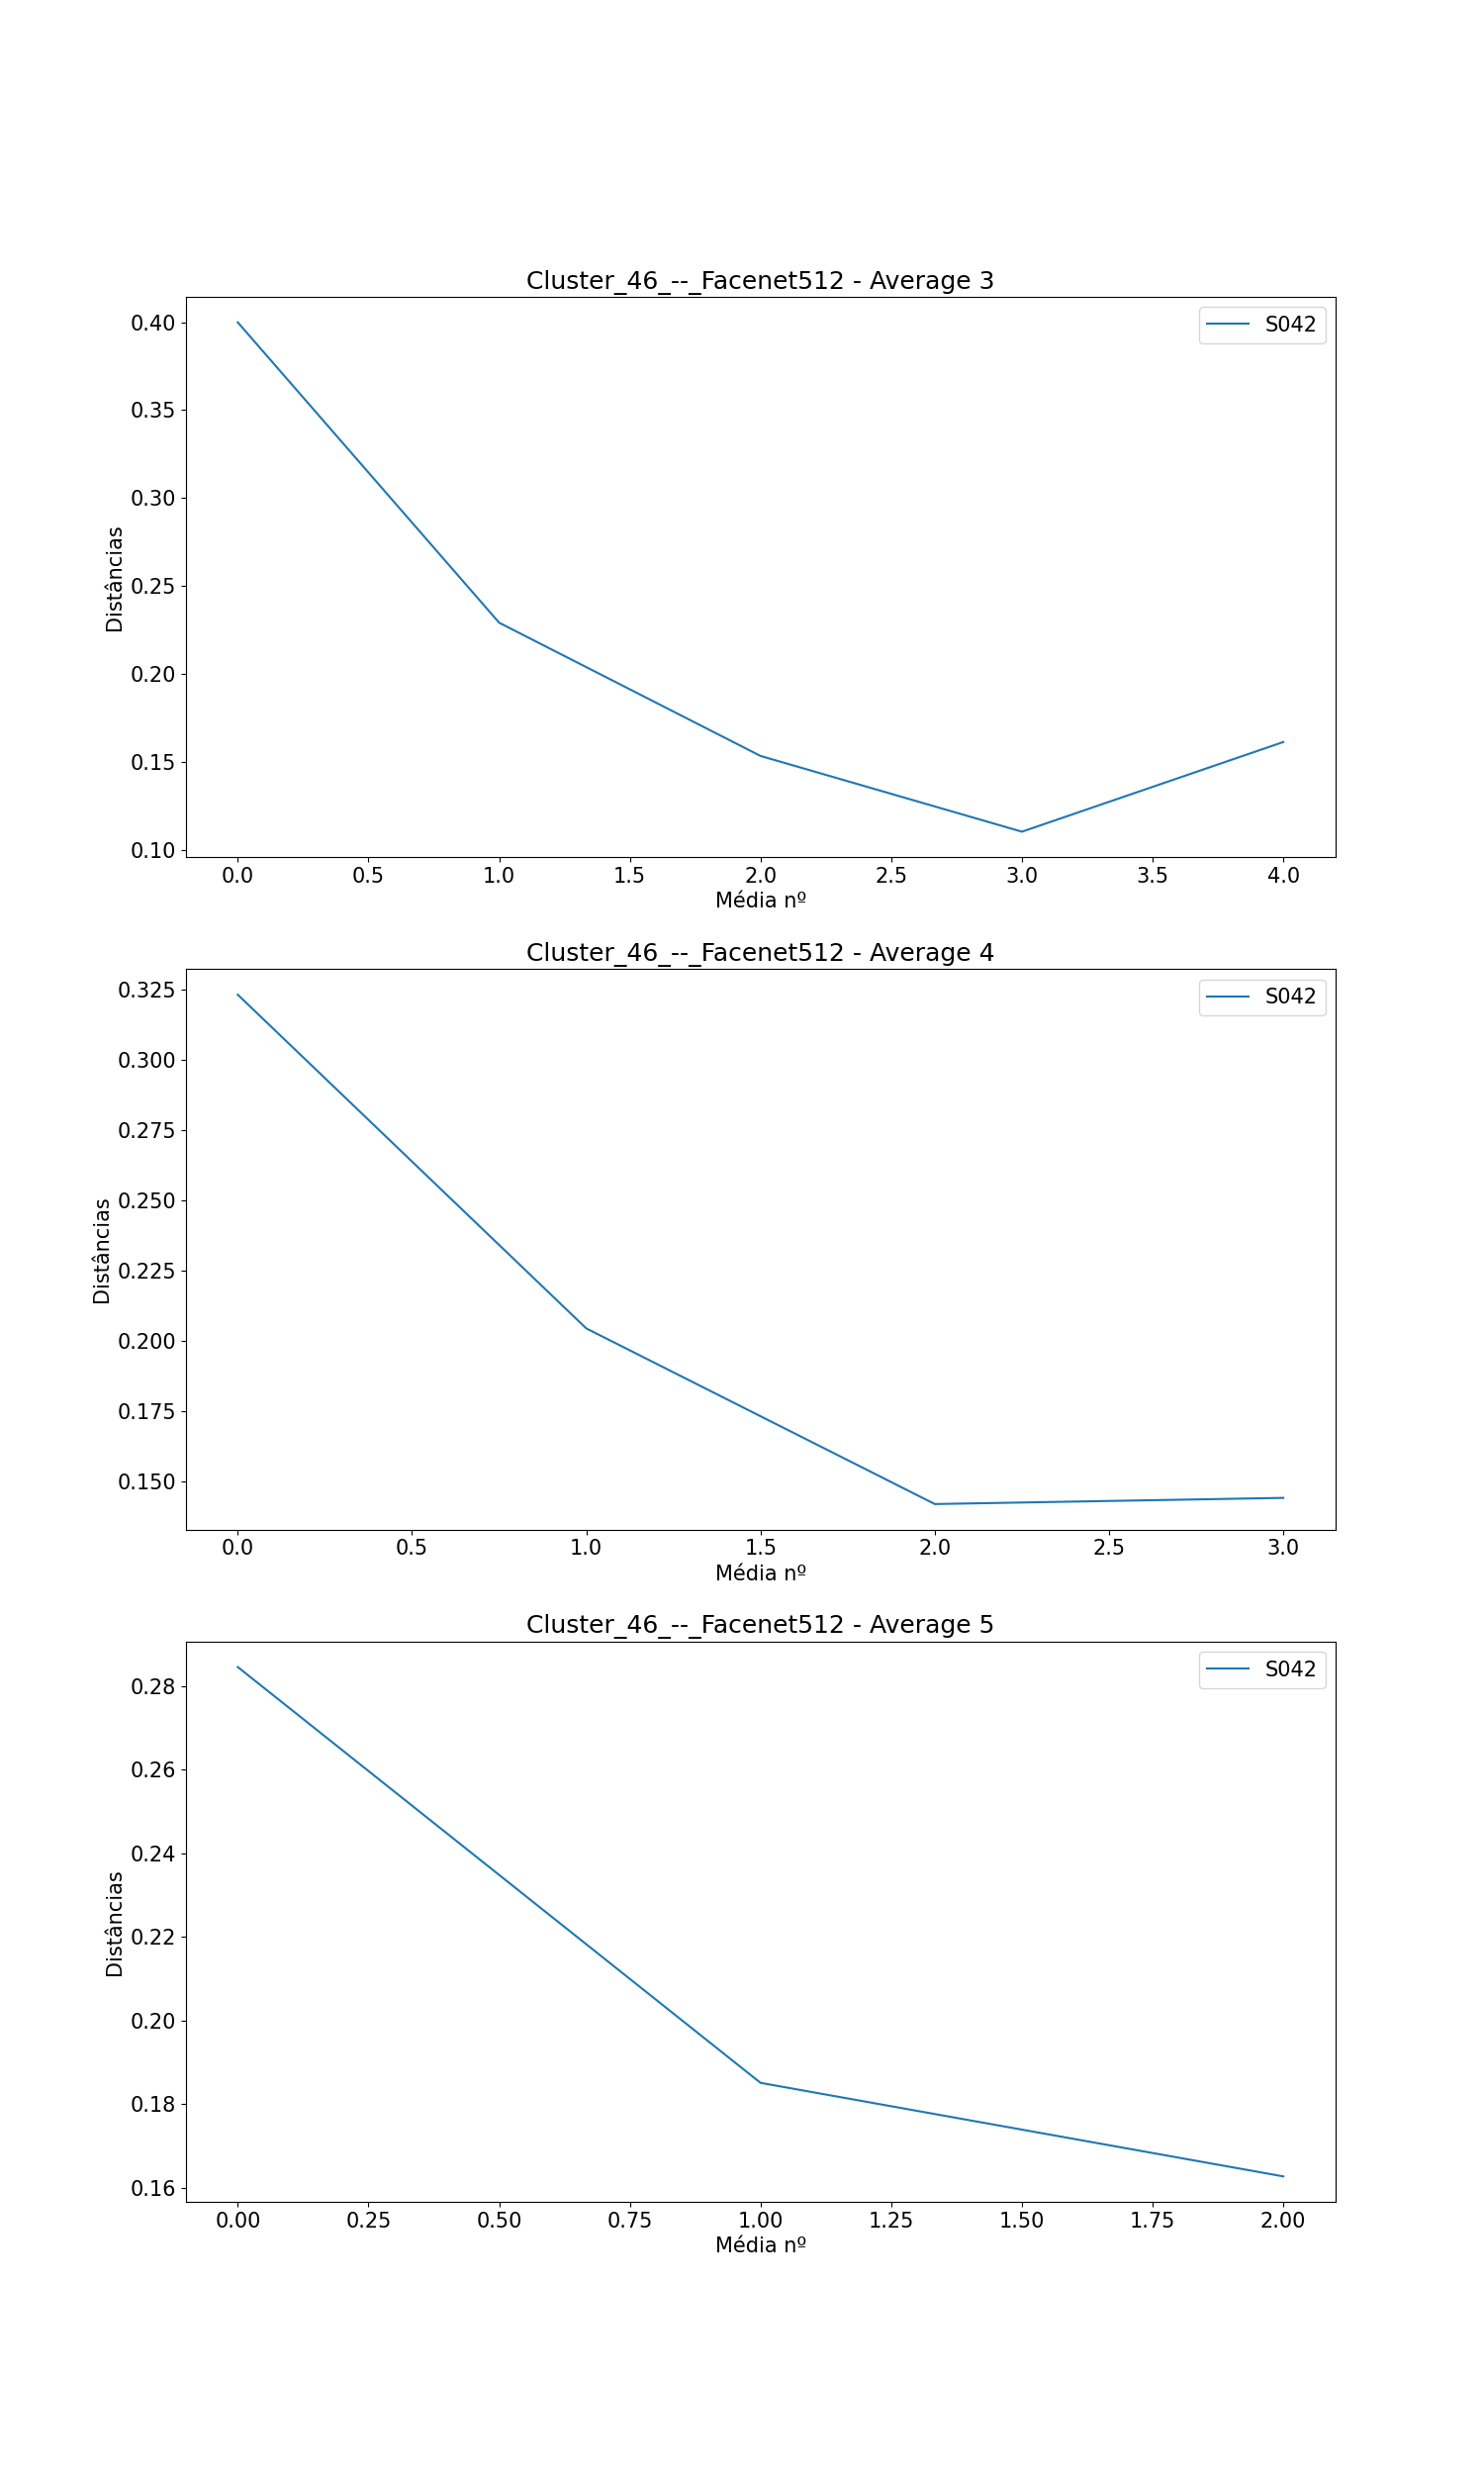

Source data for this figure (header and first rows):
, Subject, Ages, Ages GAP, Age Before GAP, Age After GAP, Recognized, Total Comparisons, Average (3), Difference Average (3), Average (4), Difference Average (4), Average (5), Difference Average (5)
0, S042, [0, 48, 50, 51, 55, 58, 59, 60], [48, 2, 1, 4, 3, 1, 1], 0, 48, 5, 7, [0.3999335727559563, 0.22909440985145216…, [-0.17083916290450415, -0.07578806048645…, [0.32312793227628067, 0.2043888579831592…, [-0.11873907429312142, -0.06248650341970…, [0.28455678629668063, 0.1850491604182902…, [-0.09950762587839043, -0.02238440823570…
